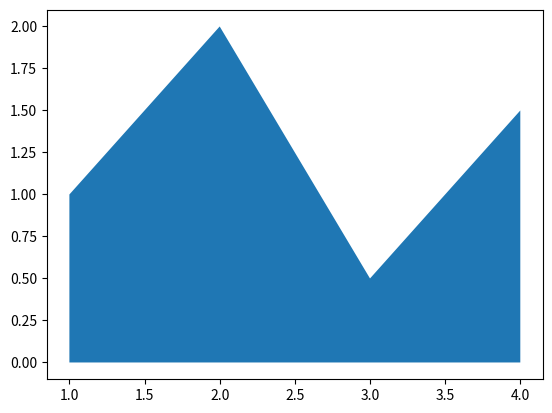

Generate this figure with matplotlib:
import matplotlib.pyplot as plt

fig, ax = plt.subplots()
ax.fill_between([1, 2, 3, 4], [1, 2, 0.5, 1.5])

plt.show()